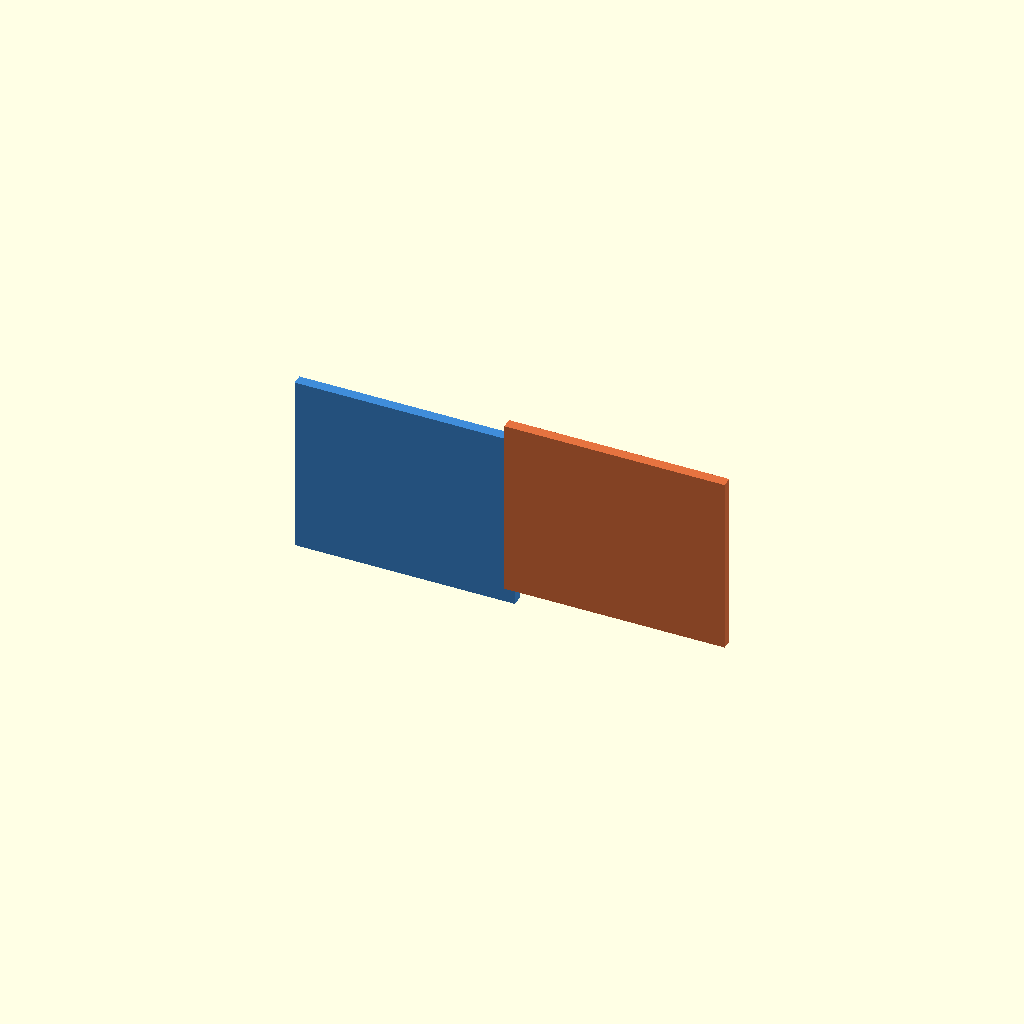
Cell 1 — every parameter at its default value.
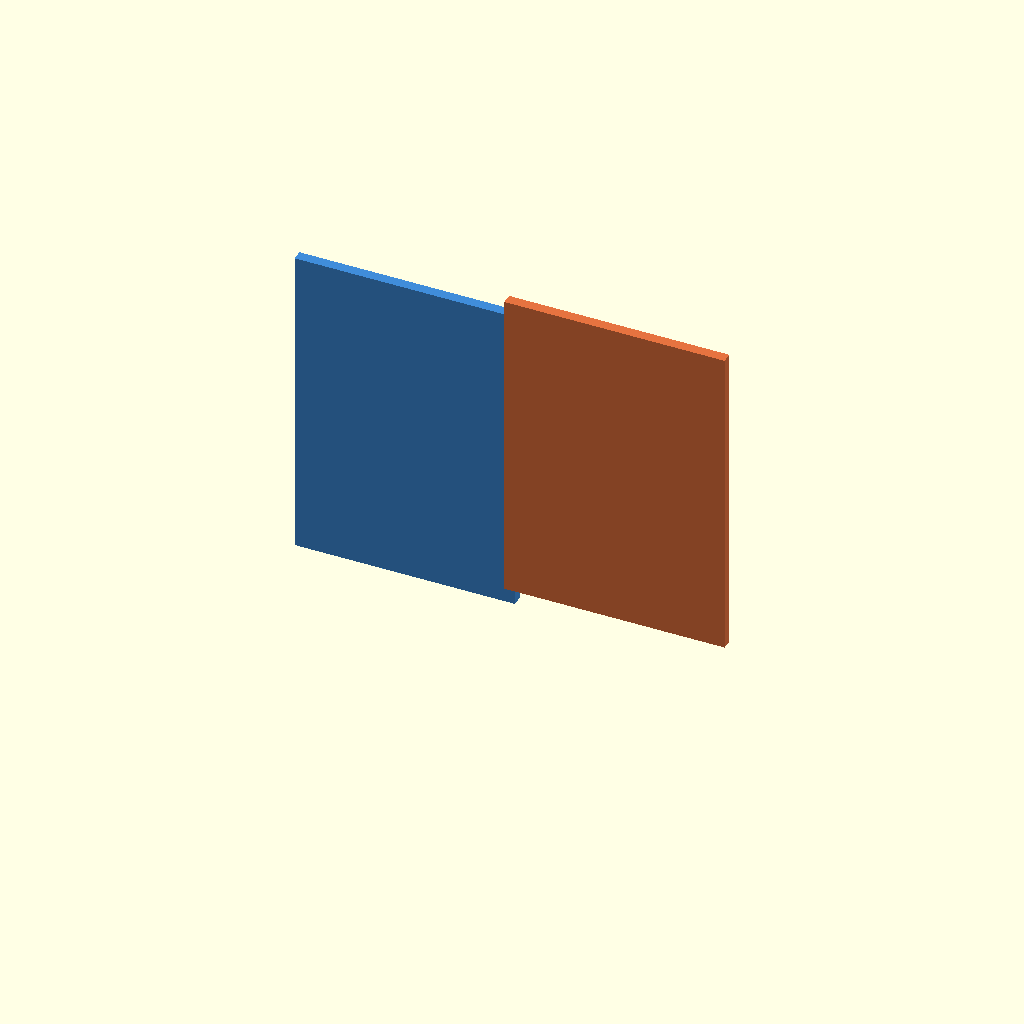
Cell 2: num_teeth = 10 (everything else at default).
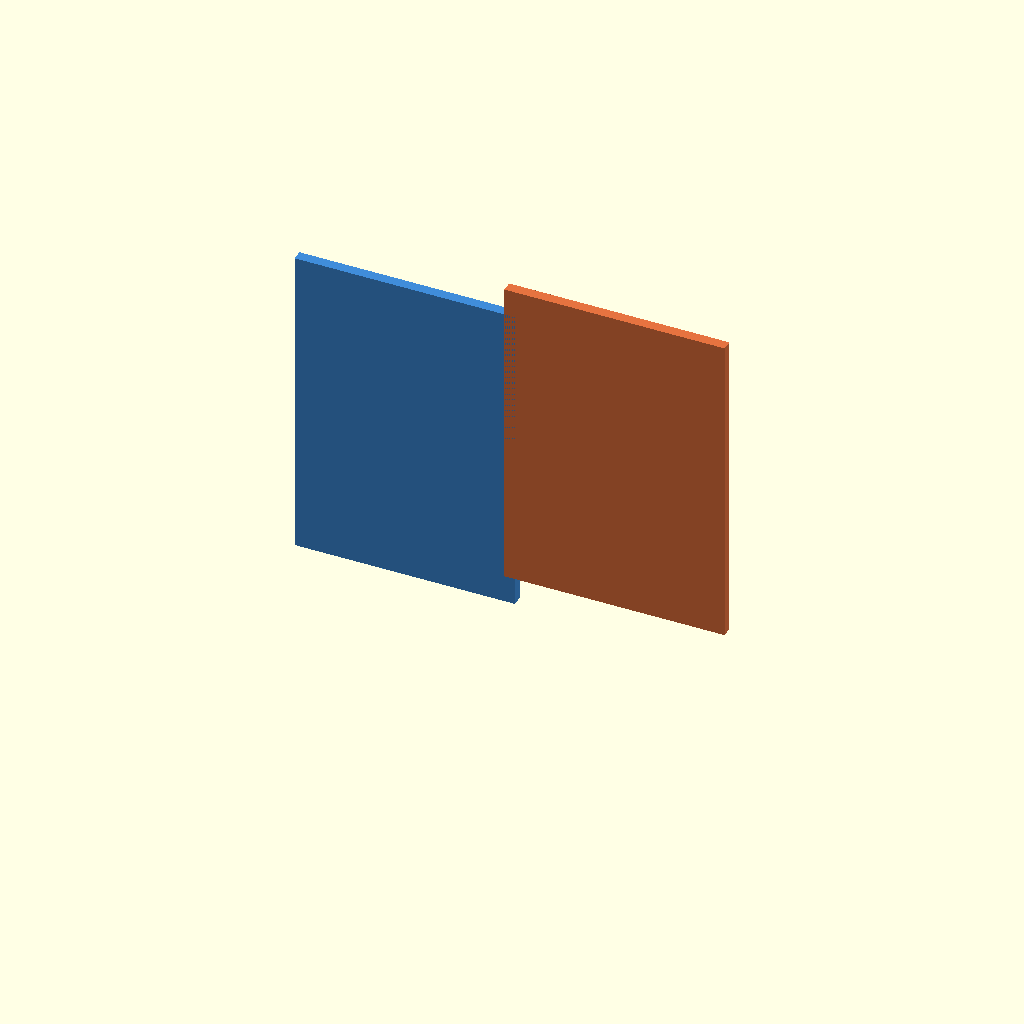
Cell 3 — tooth_height set to 52, the other parameters unchanged.
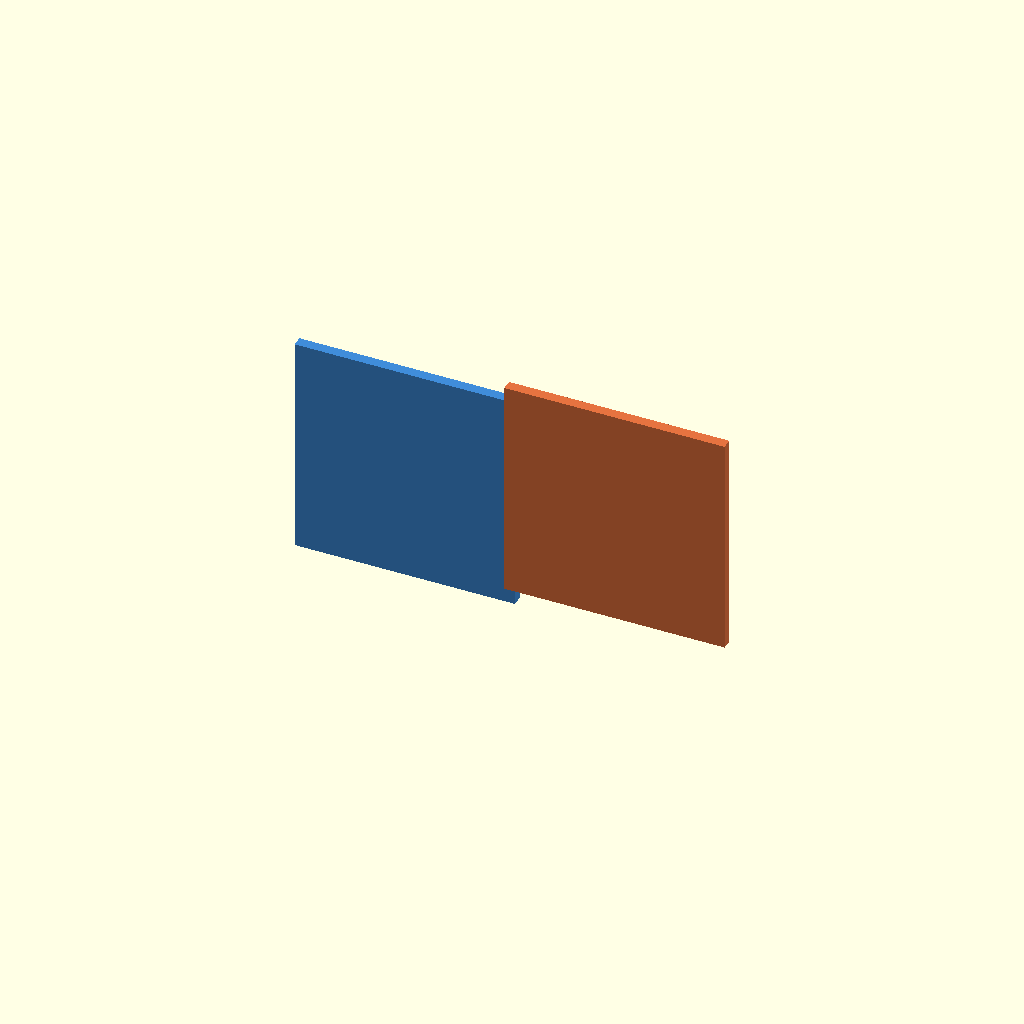
Cell 4: corner_bevel = 40 (everything else at default).
All cells are drawn from one camera (rotation 55°, 0°, 25°, orthographic, colour scheme Cornfield), so only the parameter changes between them.
The OpenSCAD source (3Dstuff/tunnel/test_interlock_offset.scad):
// Test script for 16-inch 2-block interlocked span with half-tooth Z-offset
num_teeth = 5;
tooth_height = 26.0;
tooth_depth = 10.0;
corner_bevel = 20.0;
clearance = 0.25;

// Calculated width for 2 interlocked blocks to span exactly 16 inches (406.4 mm)
span_16in = 16.0 * 25.4; // 406.4 mm
W = (span_16in + tooth_depth + clearance) / 2; // 208.325 mm (~8.20 inches)

h_wall = num_teeth * tooth_height;
H = 2 * corner_bevel + h_wall;

// Half-tooth Z offset for alternating modules
z_offset_alt = tooth_height / 2;

echo(str("CALCULATED MODULE WIDTH: ", W, " mm (", W/25.4, " inches)"));
echo(str("2-BLOCK INTERLOCKED SPAN: ", 2*W - tooth_depth - clearance, " mm (", (2*W - tooth_depth - clearance)/25.4, " inches)"));

// Render 2 interlocking modules
// Module 1 (Cyan) at X=0, Z=0
color([0.25, 0.55, 0.85])
translate([0, 0, 0])
cube([W, 10, H]); // placeholder bounding box check

// Module 2 (Orange) at X = W - tooth_depth, Z = z_offset_alt
color([0.90, 0.45, 0.25])
translate([W - tooth_depth, 0, z_offset_alt])
cube([W, 10, H]);
Parameter table extracted from the source (name, type, default, range or options):
num_teeth: number, default 5
tooth_height: number, default 26
tooth_depth: number, default 10
corner_bevel: number, default 20
clearance: number, default 0.25
